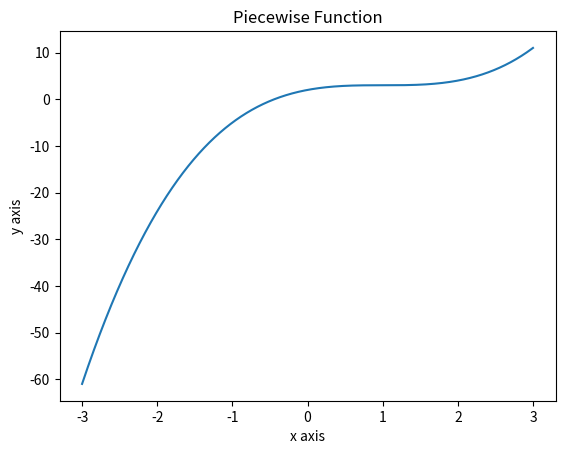

Python code for this plot:
# -*- coding: utf-8 -*-
"""
Created on Mon Feb 11 11:40:06 2019

@author: Owner
"""

import matplotlib.pyplot as plt
import numpy as np
import math

N = 10000

x = np.linspace(-3,3,N)


def f(x):
    if x.any() < -2:
        return -3*(x+2)**2 + 1
    elif -2 <= x.any() and x.any() < -1:
        return 1
    elif -1 <= x.any() and x.any() <= 1:
        return (x-1)**3 + 3
    elif 1 < x.any() and x.any() < 2:
        return np.sin(math.pi*x) + 3
    else:
        3*math.sqrt(x-2) + 4

y = f(x)
plt.plot(x,y)
plt.title('Piecewise Function')
plt.xlabel('x axis')
plt.ylabel('y axis')
plt.show


        


